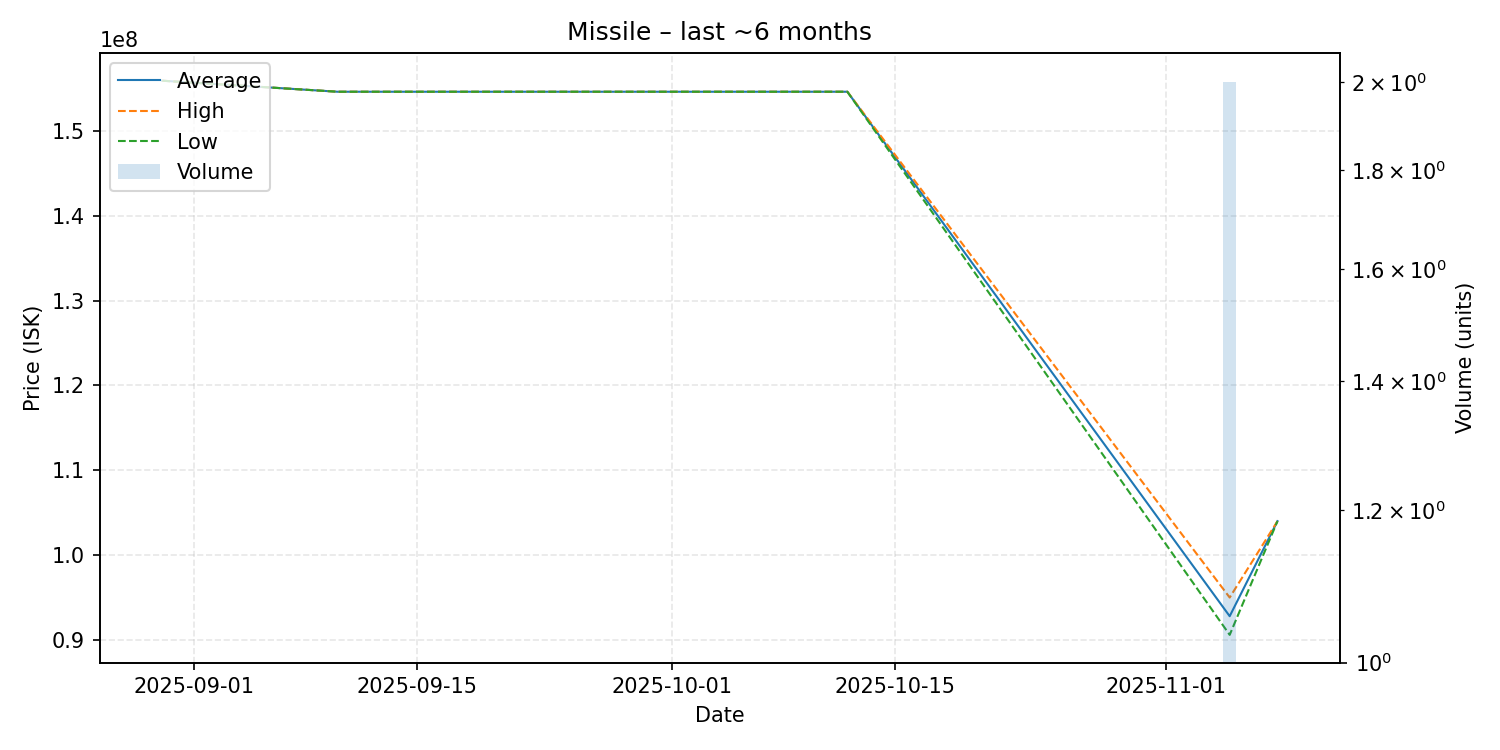

Data behind this chart, as committed beside it:
date, average, highest, lowest, order_count, volume
2025-08-30, 155900000, 155900000, 155900000, 1, 1
2025-09-10, 154600000, 154600000, 154600000, 1, 1
2025-10-12, 154600000, 154600000, 154600000, 1, 1
2025-11-05, 92800000, 95000000, 90600000, 2, 2
2025-11-08, 104000000, 104000000, 104000000, 1, 1
